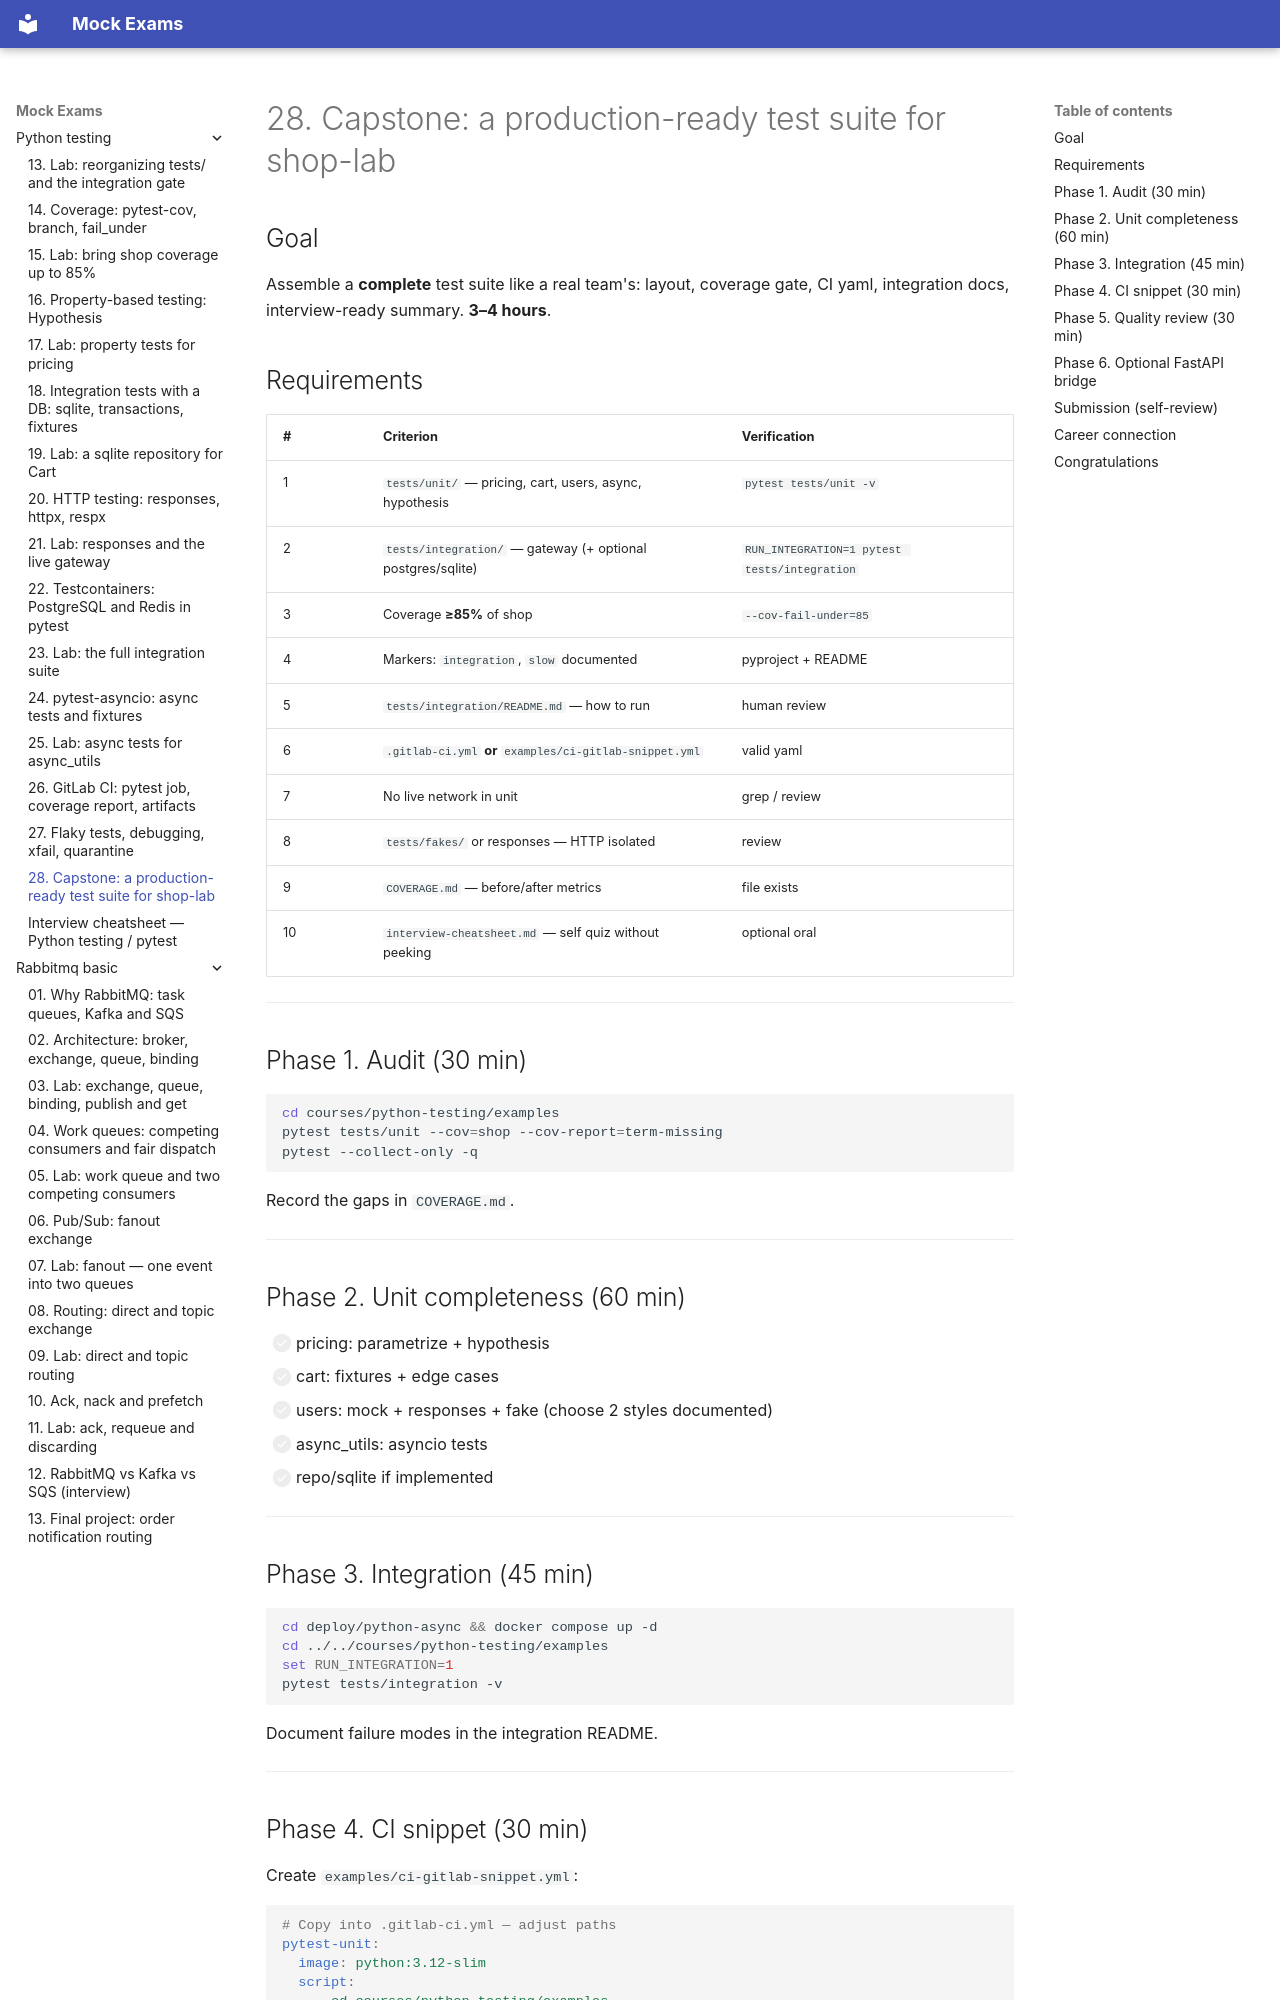

repository: FedorArbuzov/mock-exams · page: python-testing/28-capstone/index.html · generator: mkdocs

# 28. Capstone: a production-ready test suite for shop-lab

## Goal

Assemble a **complete** test suite like a real team's: layout, coverage gate, CI yaml, integration docs, interview-ready summary. **3–4 hours**.

## Requirements

| # | Criterion | Verification |
|---|----------|----------|
| 1 | `tests/unit/` — pricing, cart, users, async, hypothesis | `pytest tests/unit -v` |
| 2 | `tests/integration/` — gateway (+ optional postgres/sqlite) | `RUN_INTEGRATION=1 pytest tests/integration` |
| 3 | Coverage **≥85%** of shop | `--cov-fail-under=85` |
| 4 | Markers: `integration`, `slow` documented | pyproject + README |
| 5 | `tests/integration/README.md` — how to run | human review |
| 6 | `.gitlab-ci.yml` **or** `examples/ci-gitlab-snippet.yml` | valid yaml |
| 7 | No live network in unit | grep / review |
| 8 | `tests/fakes/` or responses — HTTP isolated | review |
| 9 | `COVERAGE.md` — before/after metrics | file exists |
| 10 | `interview-cheatsheet.md` — self quiz without peeking | optional oral |

---

## Phase 1. Audit (30 min)

```bash
cd courses/python-testing/examples
pytest tests/unit --cov=shop --cov-report=term-missing
pytest --collect-only -q
```

Record the gaps in `COVERAGE.md`.

---

## Phase 2. Unit completeness (60 min)

- [ ] pricing: parametrize + hypothesis
- [ ] cart: fixtures + edge cases
- [ ] users: mock + responses + fake (choose 2 styles documented)
- [ ] async_utils: asyncio tests
- [ ] repo/sqlite if implemented

---

## Phase 3. Integration (45 min)

```bash
cd deploy/python-async && docker compose up -d
cd ../../courses/python-testing/examples
set RUN_INTEGRATION=1
pytest tests/integration -v
```

Document failure modes in the integration README.

---
